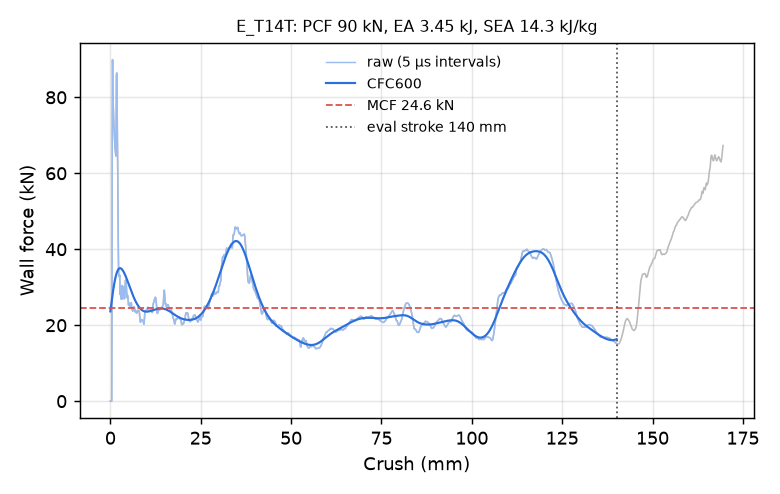

Source data for this figure (header and first rows):
time_ms, crush_mm, force_kN, force_CFC600_kN
0.000000000000000000e+00, -0.000000000000000000e+00, 0.000000000000000000e+00, 2.363884717842975647e+01
5.188710987567901611e-03, 7.928350567817687988e-02, 0.000000000000000000e+00, 2.422229066776679574e+01
1.000680029392242432e-02, 1.529038995504379272e-01, 0.000000000000000000e+00, 2.480075842265075536e+01
1.519551128149032593e-02, 2.321874052286148071e-01, 0.000000000000000000e+00, 2.537305484089328900e+01
2.001360058784484863e-02, 3.058077991008758545e-01, 0.000000000000000000e+00, 2.593792597025097280e+01
2.520231157541275024e-02, 3.850913047790527344e-01, 0.000000000000000000e+00, 2.649405816326103746e+01
3.002039901912212372e-02, 4.587117135524749756e-01, 2.629881030130501784e+01, 2.704008061726312562e+01
3.520574048161506653e-02, 5.379431843757629395e-01, 7.519985477039197974e+01, 2.757458672963197799e+01
4.001314565539360046e-02, 6.113964319229125977e-01, 8.988528155299235323e+01, 2.809618694679362605e+01
4.518774524331092834e-02, 6.904557943344116211e-01, 8.168774636718028148e+01, 2.860357356190995759e+01
5.035922676324844360e-02, 7.694636583328247070e-01, 7.806745378759674736e+01, 2.909555972690044356e+01
5.515844374895095825e-02, 8.427808284759521484e-01, 7.680459946929671844e+01, 2.957108454161284783e+01
6.032505258917808533e-02, 9.217070341110229492e-01, 7.434422019900311795e+01, 3.002920493558681159e+01
6.512211263179779053e-02, 9.949847459793090820e-01, 7.241369325522991574e+01, 3.046908836938757403e+01
7.028768211603164673e-02, 1.073888301849365234e+00, 7.088196170216392034e+01, 3.089000695036088118e+01
7.507791370153427124e-02, 1.147055506706237793e+00, 6.940133882462227177e+01, 3.129133194306669097e+01
8.021987229585647583e-02, 1.225592017173767090e+00, 6.783186690999357893e+01, 3.167252882869118480e+01
8.535344153642654419e-02, 1.303997039794921875e+00, 6.663950937480863956e+01, 3.203315277126329619e+01
9.011769294738769531e-02, 1.376758694648742676e+00, 6.585617805151257187e+01, 3.237284442343803192e+01
9.524355083703994751e-02, 1.455039978027343750e+00, 6.526074559797532970e+01, 3.269132633684866107e+01
1.000019907951354980e-01, 1.527707219123840332e+00, 6.452886318365123941e+01, 3.298840008178048322e+01
1.051221489906311035e-01, 1.605895519256591797e+00, 7.305082948192784897e+01, 3.326394515918664041e+01
1.102404743432998657e-01, 1.684052705764770508e+00, 8.559945413609221987e+01, 3.351792404913546619e+01
1.153613552451133728e-01, 1.762244701385498047e+00, 8.641515740876377549e+01, 3.375039606592783059e+01
1.201173290610313416e-01, 1.834861159324645996e+00, 8.170449128244025871e+01, 3.396153252579109960e+01
1.252345740795135498e-01, 1.912990093231201172e+00, 7.450974936005169980e+01, 3.415162172538759933e+01
1.303379833698272705e-01, 1.990904092788696289e+00, 6.603350018265226140e+01, 3.432106113437023254e+01
1.350585520267486572e-01, 2.062970399856567383e+00, 5.863010647946689602e+01, 3.447034187286850937e+01
1.401169151067733765e-01, 2.140190839767456055e+00, 4.847326027759141454e+01, 3.460003005882108340e+01
1.451434195041656494e-01, 2.216922998428344727e+00, 3.907505169021280267e+01, 3.471074652197020782e+01
1.501343995332717896e-01, 2.293111085891723633e+00, 3.398908241776423722e+01, 3.480314565738168398e+01
1.550872921943664551e-01, 2.368716001510620117e+00, 3.285965138375212291e+01, 3.487789664960610736e+01
1.600021123886108398e-01, 2.443738460540771484e+00, 3.303466450279799460e+01, 3.493567110566720402e+01
1.652197092771530151e-01, 2.523381233215332031e+00, 3.272767429082689006e+01, 3.497713756555373976e+01
1.700414121150970459e-01, 2.596979379653930664e+00, 3.317176273134362674e+01, 3.500295999226619870e+01
1.751565933227539062e-01, 2.675055742263793945e+00, 3.033937146087037462e+01, 3.501379718412420772e+01
1.802222579717636108e-01, 2.752374649047851562e+00, 2.805695702293701643e+01, 3.501030094838751694e+01
1.852420717477798462e-01, 2.828992605209350586e+00, 3.036068104197725148e+01, 3.499311278794316138e+01
1.902181804180145264e-01, 2.904942274093627930e+00, 2.881375231885223087e+01, 3.496286142160895594e+01
1.951555460691452026e-01, 2.980299234390258789e+00, 2.688241940971231259e+01, 3.492016190339263204e+01
2.000582218170166016e-01, 3.055125474929809570e+00, 2.742930809238518108e+01, 3.486561429178095750e+01
2.052572369575500488e-01, 3.134473323822021484e+00, 2.695600341503159214e+01, 3.479980172622109080e+01
2.101081758737564087e-01, 3.208507537841796875e+00, 2.913462698956334407e+01, 3.472328971570268408e+01
2.152601629495620728e-01, 3.287135124206542969e+00, 3.043680764434602892e+01, 3.463662738609942693e+01
2.200732678174972534e-01, 3.360589504241943359e+00, 2.784808272835484289e+01, 3.454034976927184175e+01
2.251974642276763916e-01, 3.438790321350097656e+00, 2.693119943384302317e+01, 3.443497870969684271e+01
2.303171902894973755e-01, 3.516921520233154297e+00, 2.726750487652630639e+01, 3.432102140264350965e+01
2.351141273975372314e-01, 3.590125560760498047e+00, 2.799261482004076385e+01, 3.419896880560142449e+01
2.402302771806716919e-01, 3.668199539184570312e+00, 3.017743638378032500e+01, 3.406929603039000654e+01
2.450245320796966553e-01, 3.741360187530517578e+00, 3.010353992162039560e+01, 3.393246460699847944e+01
2.501302659511566162e-01, 3.819272756576538086e+00, 2.787090854922332639e+01, 3.378892482023807986e+01
2.552262544631958008e-01, 3.897035121917724609e+00, 2.698105832214420730e+01, 3.363911591362493425e+01
2.603144645690917969e-01, 3.974677562713623047e+00, 2.725506271794647972e+01, 3.348346425123575898e+01
2.650752365589141846e-01, 4.047322273254394531e+00, 2.811899842407601113e+01, 3.332238184851937746e+01
2.701457142829895020e-01, 4.124691963195800781e+00, 3.086914117411524217e+01, 3.315626704071021891e+01
2.752045989036560059e-01, 4.201883316040039062e+00, 3.184558643841464232e+01, 3.298550741544812581e+01
2.802416682243347168e-01, 4.278739929199218750e+00, 3.116499040826759170e+01, 3.281048365273187528e+01
2.852497100830078125e-01, 4.355152130126953125e+00, 3.113826688854349811e+01, 3.263157212844345167e+01
2.902254462242126465e-01, 4.431070327758789062e+00, 3.037257786083873512e+01, 3.244914557572056424e+01
2.951669692993164062e-01, 4.506464958190917969e+00, 2.903653470681141968e+01, 3.226357257824642488e+01
... 2,198 more rows
